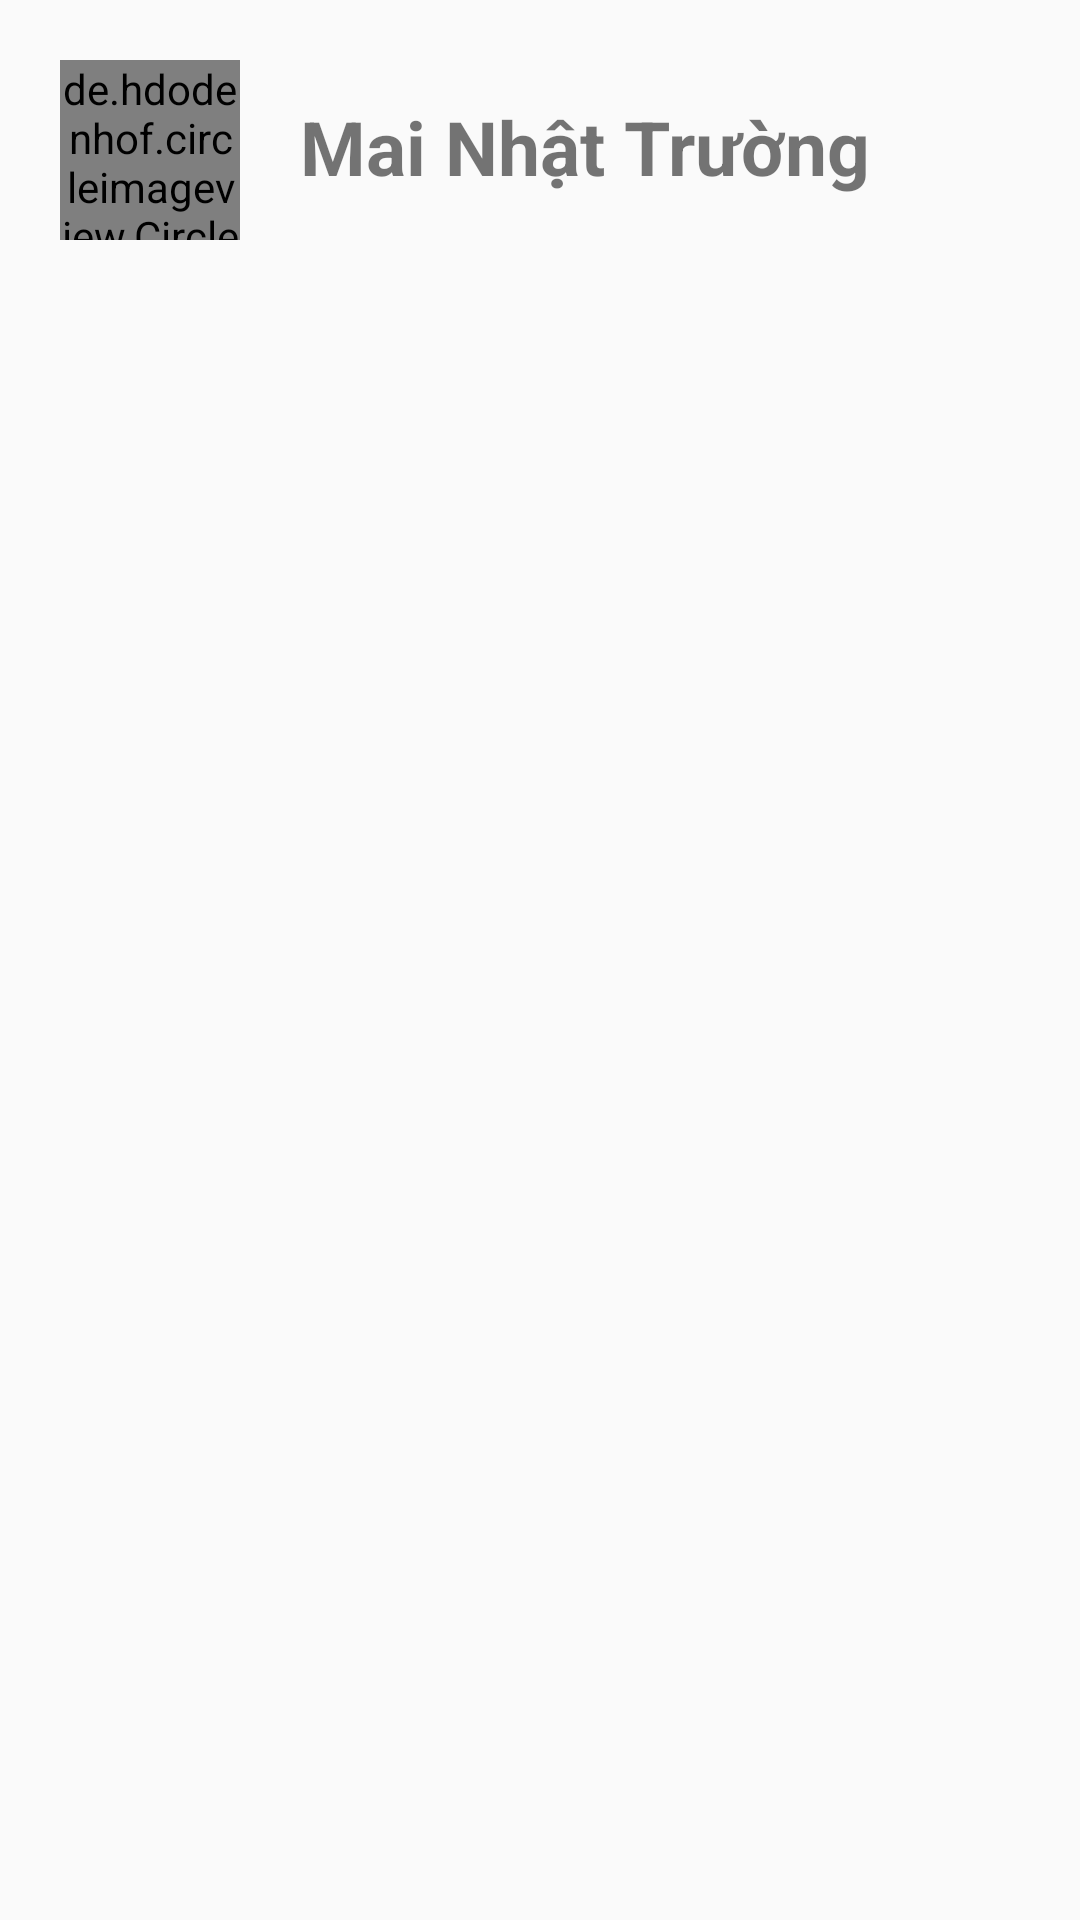

This screen was rendered from an Android layout file. Write that file and the resources it references.
<!-- AndroidManifest.xml: application theme Theme.AppCompat.DayNight.NoActionBar -->
<!-- res/layout/dong_thanh_vien_nhom.xml -->
<?xml version="1.0" encoding="utf-8"?>
<RelativeLayout xmlns:android="http://schemas.android.com/apk/res/android"
    android:layout_width="match_parent"
    android:layout_height="wrap_content"
    xmlns:app="http://schemas.android.com/apk/res-auto"
    android:layout_marginTop="10dp"
    android:layout_marginEnd="10dp">
        <de.hdodenhof.circleimageview.CircleImageView
            android:id="@+id/img_dong_tv_nhom"
            android:layout_width="60dp"
            android:layout_height="60dp"
            android:layout_marginStart="20dp"
            android:layout_marginTop="20dp"
            android:layout_marginEnd="20dp"
            android:layout_marginBottom="20dp"
            android:src="@drawable/spcr"
            app:civ_border_color="@color/cardview_shadow_start_color"
            app:civ_border_width="2dp" />

    <TextView
        android:id="@+id/txtten_dong_tv_nhom"
        android:layout_width="wrap_content"
        android:layout_height="wrap_content"
        android:layout_marginTop="32dp"
        android:layout_toRightOf="@+id/img_dong_tv_nhom"
        android:text="Mai Nhật Trường"
        android:textSize="25sp"
        android:textStyle="bold" />

</RelativeLayout>
<!-- resources referenced by this layout -->
<resources>
  <!-- drawable spcr: png bitmap (drawable, 134735 bytes) -->
</resources>
